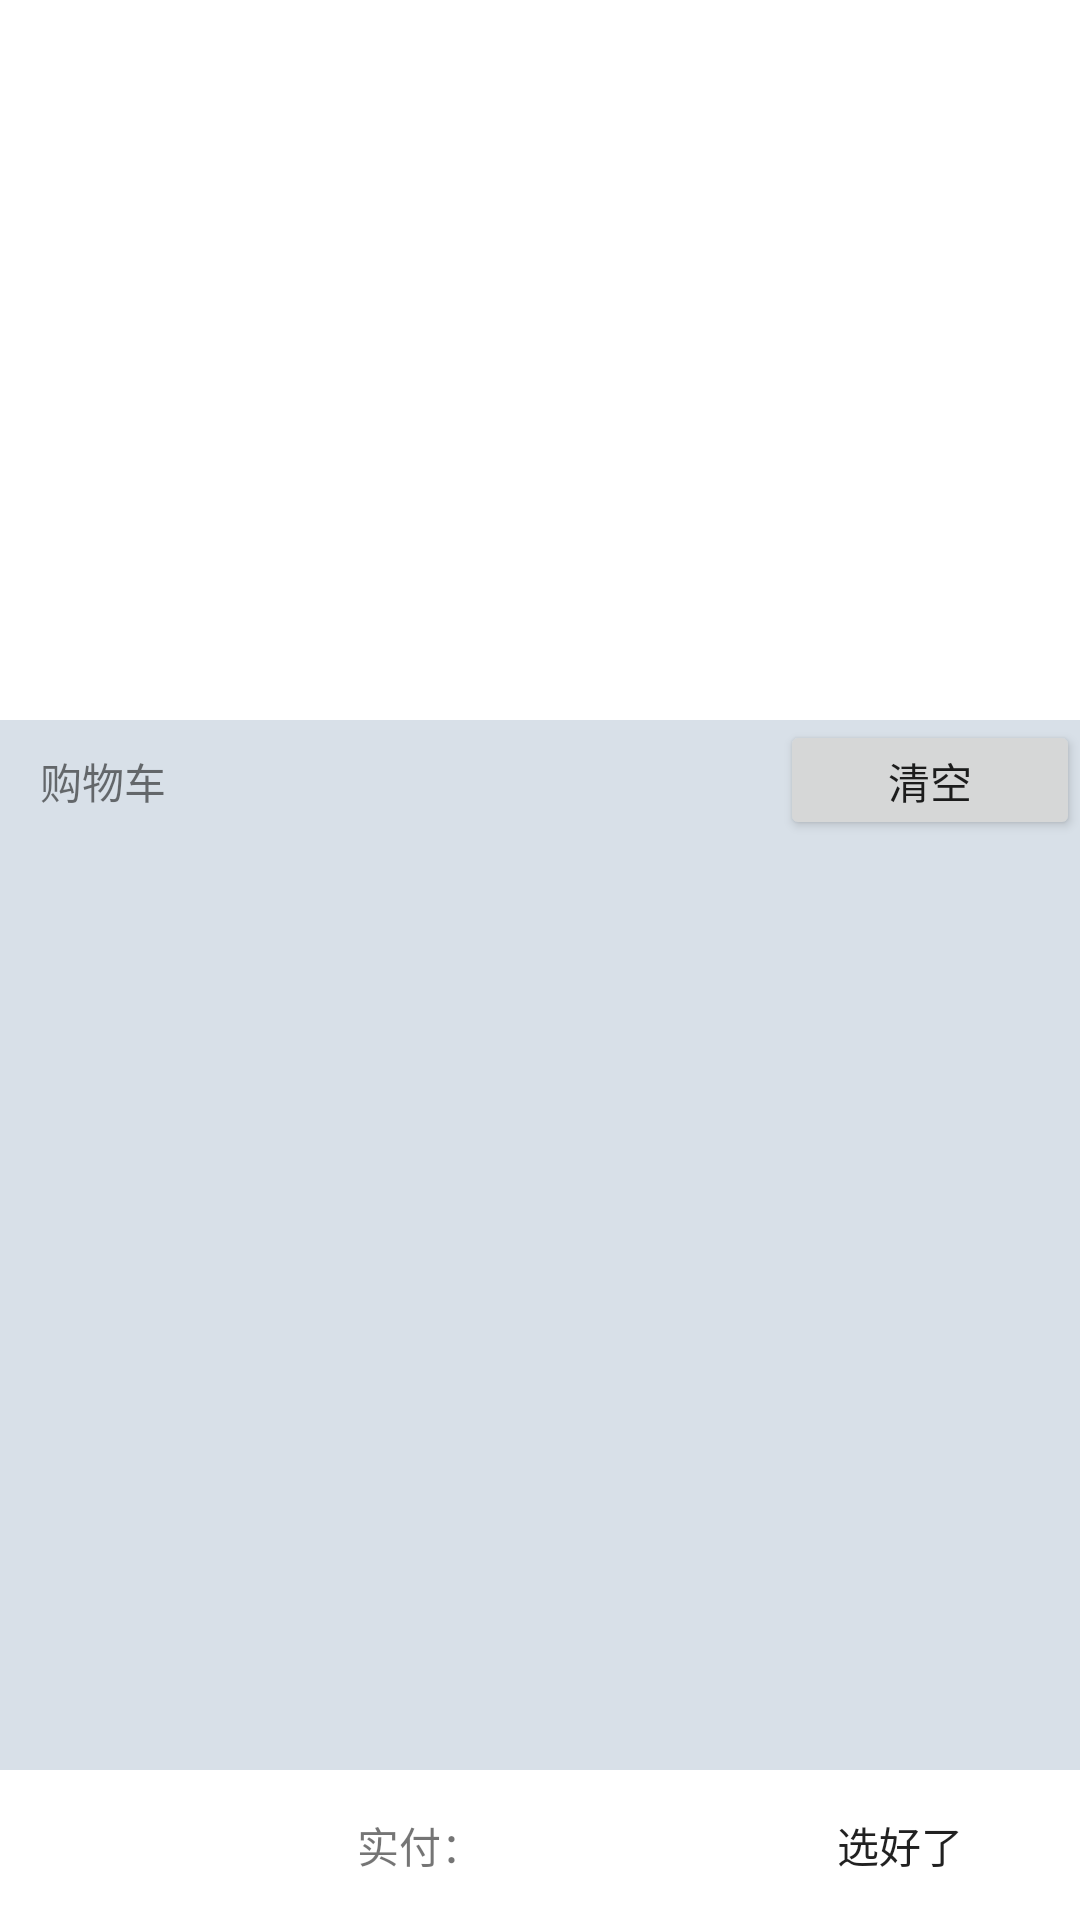

This screen was rendered from an Android layout file. Write that file and the resources it references.
<!-- AndroidManifest.xml: activity theme MyCartStyle -->
<!-- res/layout/activity_cart.xml -->
<?xml version="1.0" encoding="utf-8"?>
<RelativeLayout xmlns:android="http://schemas.android.com/apk/res/android"
    xmlns:tools="http://schemas.android.com/tools"
    android:layout_width="match_parent"
    android:layout_height="match_parent"
    tools:context="com.zhao.buyer.activity.CartActivity">

    <LinearLayout
        android:id="@+id/cart_layout"
        android:layout_width="match_parent"
        android:layout_height="400dp"
        android:orientation="vertical"
        android:background="#d8e0e8"
        android:layout_alignParentBottom="true"
        >


        <LinearLayout
        android:layout_width="match_parent"
        android:layout_height="40dp"
        android:orientation="horizontal">
        <TextView
            android:layout_width="wrap_content"
            android:layout_height="wrap_content"
            android:layout_centerInParent="true"
            android:layout_weight="1"
            android:text="    购物车"/>
        <Button
            android:id="@+id/cart_btn_clear"
            android:layout_width="100dp"
            android:layout_height="match_parent"
            android:text="清空"/>
    </LinearLayout>



    <ListView
        android:id="@+id/cart_food_list"
        android:layout_width="match_parent"
        android:layout_height="310dp">
    </ListView>


        <LinearLayout
            android:layout_width="match_parent"
            android:layout_height="50dp"
            android:background="@color/white"
            android:orientation="horizontal">

            <Button
                android:id="@+id/show_cart"
                android:layout_width="40dp"
                android:layout_height="45dp"
                android:clickable="false"
                android:background="@drawable/uu" />

            <TextView
                android:id="@+id/pay_price"
                android:layout_width="200dp"
                android:layout_height="match_parent"
                android:gravity="center"
                android:text="实付：" />

            <Button
                android:id="@+id/pay"
                android:layout_width="match_parent"
                android:layout_height="match_parent"
                android:clickable="false"
                android:background="@drawable/pv"
                android:text="选好了" />
        </LinearLayout>

    </LinearLayout>



</RelativeLayout>
<!-- resources referenced by this layout -->
<resources>
  <color name="white">#FFFFFF</color>
  <style name="MyCartStyle" parent="AppTheme.NoActionBar">
          <item name="android:windowBackground">@android:color/transparent</item>
          <item name="android:windowFrame">@null</item>
          <item name="android:windowNoTitle">true</item>
           
          <item name="android:windowIsTranslucent">true</item>    
          <item name="android:windowContentOverlay">@null</item>
          
          <item name="android:backgroundDimEnabled">true</item>
      </style>
  <style name="AppTheme.NoActionBar">
          <item name="windowActionBar">false</item>
          <item name="windowNoTitle">true</item>
      </style>
</resources>
